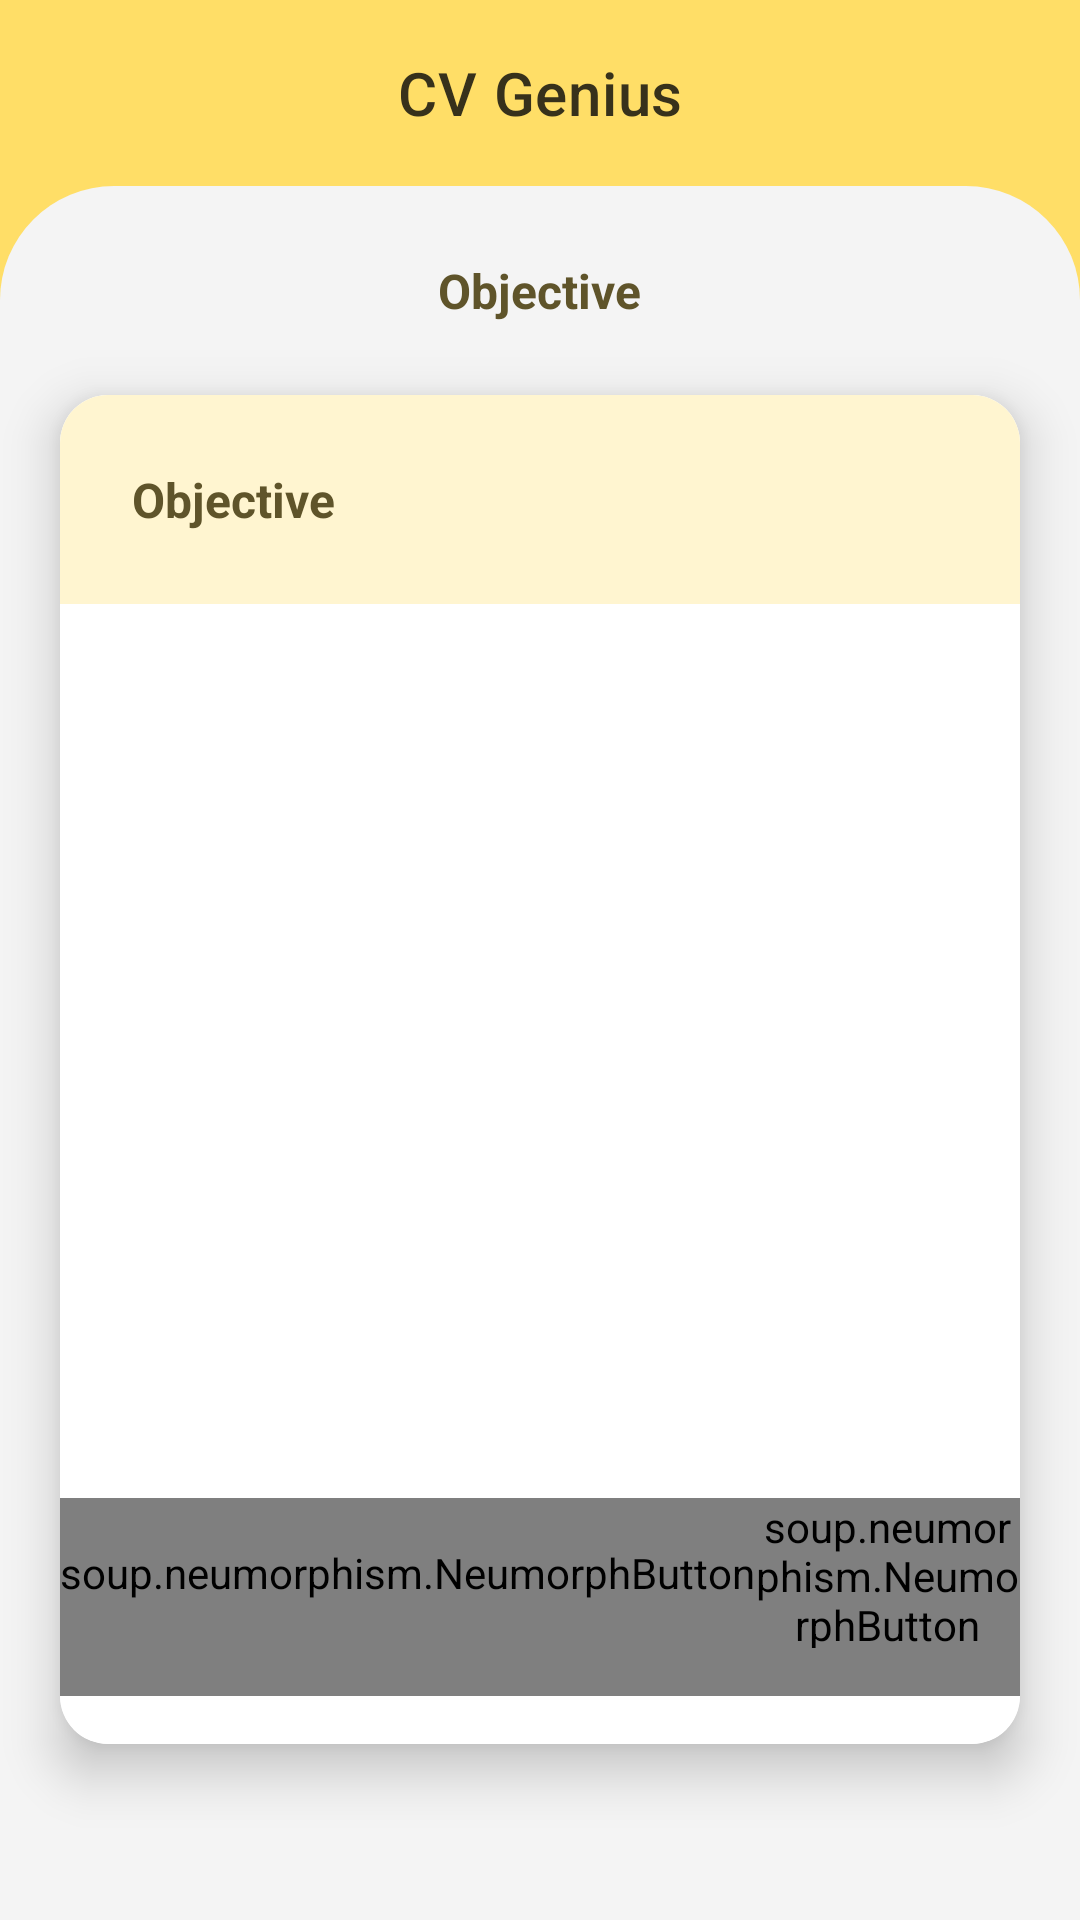

This screen was rendered from an Android layout file. Write that file and the resources it references.
<!-- AndroidManifest.xml: application theme SameThemeDarkLight -->
<!-- res/layout/activity_objective.xml -->
<?xml version="1.0" encoding="utf-8"?>
<LinearLayout xmlns:android="http://schemas.android.com/apk/res/android"
    xmlns:app="http://schemas.android.com/apk/res-auto"
    xmlns:tools="http://schemas.android.com/tools"
    android:layout_width="match_parent"
    android:layout_height="match_parent"
    android:background="@color/colorAccent"
    android:orientation="vertical"
    tools:context=".presentation.details.objectives.ObjectiveActivity">

    <FrameLayout
        android:id="@+id/frameLayout"
        android:layout_width="match_parent"
        android:layout_height="62dp"
        android:background="@color/colorAccent">

        <com.google.android.material.appbar.MaterialToolbar
            android:id="@+id/toolBar"
            android:layout_width="match_parent"
            android:layout_height="match_parent"
            app:title="@string/app_name"
            app:titleTextColor="@color/colorToolbar"
            app:titleCentered="true"/>

        <ImageView
            android:id="@+id/btnBack"
            android:layout_width="@dimen/width_back_btn"
            android:layout_height="@dimen/height_back_btn"
            android:layout_gravity="center_vertical"
            android:layout_marginStart="@dimen/margin_medium_3"
            android:background="@drawable/background_back"
            android:elevation="1dp"
            android:padding="@dimen/margin_card_medium"
            android:src="@drawable/ic_back" />

    </FrameLayout>

        <LinearLayout
            android:layout_width="match_parent"
            android:layout_height="match_parent"
            android:orientation="vertical"
            android:background="@drawable/background_half_card">

            <TextView
                android:layout_width="wrap_content"
                android:layout_height="wrap_content"
                android:layout_gravity="center_horizontal"
                android:layout_marginTop="@dimen/margin_large"
                android:layout_marginBottom="@dimen/margin_large"
                android:text="@string/lbl_objective"
                android:textColor="@color/colorSecondaryText"
                android:textSize="@dimen/text_regular_2x"
                android:textStyle="bold" />

            <androidx.cardview.widget.CardView
                android:layout_width="match_parent"
                android:layout_height="wrap_content"
                android:layout_marginStart="@dimen/margin_medium_3"
                android:layout_marginEnd="@dimen/margin_medium_3"
                android:paddingBottom="@dimen/margin_medium_3"
                app:cardCornerRadius="@dimen/margin_medium_2"
                app:cardElevation="10dp">

                <LinearLayout
                    android:layout_width="match_parent"
                    android:layout_height="match_parent"
                    android:background="@color/white"
                    android:orientation="vertical">

                    <TextView
                        android:id="@+id/tvDetailNameExpanded"
                        android:layout_width="match_parent"
                        android:layout_height="wrap_content"
                        android:padding="@dimen/margin_large"
                        android:layout_marginBottom="@dimen/margin_medium"
                        android:background="@color/colorCardView"
                        android:text="@string/lbl_objective"
                        android:textColor="@color/colorSecondaryText"
                        android:textSize="@dimen/text_regular_2x"
                        android:textStyle="bold" />

                    <EditText
                        android:id="@+id/etObjective"
                        android:layout_width="match_parent"
                        android:layout_height="250dp"
                        android:layout_margin="@dimen/margin_medium_3"
                        android:gravity="top|start"
                        android:padding="@dimen/margin_medium"
                        android:background="@drawable/background_edit_text"
                        android:maxLines="50"
                        android:textColorHint="@color/colorProfileText"
                        android:textColor="@color/colorSecondaryText"
                        android:textCursorDrawable="@drawable/custom_cursor"
                        android:textSize="@dimen/text_small" />

                    <LinearLayout
                        android:layout_width="match_parent"
                        android:layout_height="wrap_content"
                        android:orientation="horizontal"
                        android:gravity="center_horizontal"
                        android:layout_marginBottom="@dimen/margin_medium_2">

                        <soup.neumorphism.NeumorphButton
                            style="@style/Widget.Neumorph.Button"
                            app:neumorph_shapeType="flat"
                            app:neumorph_shapeAppearance="@style/CustomShapeAppearanceTextButton"
                            app:neumorph_backgroundColor="@color/colorPrimary"
                            app:neumorph_shadowColorLight="#FFFDF4"
                            app:neumorph_insetTop="8dp"
                            android:id="@+id/btnClear"
                            android:layout_width="wrap_content"
                            android:layout_height="@dimen/height_button"
                            android:layout_gravity="center_horizontal"
                            android:paddingBottom="@dimen/margin_medium_2"
                            android:text="@string/lbl_clear"
                            android:textAllCaps="false"
                            android:textColor="@color/colorSecondaryText"/>

                        <soup.neumorphism.NeumorphButton
                            style="@style/Widget.Neumorph.Button"
                            app:neumorph_shapeType="flat"
                            app:neumorph_shapeAppearance="@style/CustomShapeAppearanceTextButton"
                            app:neumorph_backgroundColor="@color/colorAccent"
                            app:neumorph_shadowColorLight="#FFFDF4"
                            app:neumorph_insetTop="8dp"
                            android:id="@+id/btnSave"
                            android:layout_width="wrap_content"
                            android:layout_height="@dimen/height_button"
                            android:layout_gravity="center_horizontal"
                            android:paddingBottom="@dimen/margin_medium_2"
                            android:text="@string/lbl_save"
                            android:textAllCaps="false"
                            android:textColor="@color/colorSecondaryText"/>

                    </LinearLayout>

                </LinearLayout>

            </androidx.cardview.widget.CardView>

        </LinearLayout>

</LinearLayout>
<!-- resources referenced by this layout -->
<resources>
  <color name="colorAccent">#FFDE67</color>
  <color name="colorCardView">#FFF5D0</color>
  <color name="colorPrimary">#F4F4F4</color>
  <color name="colorProfileText">#9F987F</color>
  <color name="colorSecondaryText">#5F542A</color>
  <color name="colorToolbar">#37311B</color>
  <color name="white">#FFFFFFFF</color>
  <dimen name="height_back_btn">26dp</dimen>
  <dimen name="height_button">66dp</dimen>
  <dimen name="margin_card_medium">6dp</dimen>
  <dimen name="margin_large">24dp</dimen>
  <dimen name="margin_medium">8dp</dimen>
  <dimen name="margin_medium_2">16dp</dimen>
  <dimen name="margin_medium_3">20dp</dimen>
  <dimen name="text_regular_2x">16sp</dimen>
  <dimen name="text_small">12sp</dimen>
  <dimen name="width_back_btn">24dp</dimen>
  <!-- drawable background_half_card (drawable) -->
  <?xml version="1.0" encoding="utf-8"?>
  <shape xmlns:android="http://schemas.android.com/apk/res/android">
      <solid
          android:color="@color/colorPrimary"/>
      <corners
          android:topLeftRadius="38dp"
          android:topRightRadius="38dp"/>
  </shape>
  <!-- drawable custom_cursor (drawable) -->
  <?xml version="1.0" encoding="utf-8"?>
  <shape xmlns:android="http://schemas.android.com/apk/res/android"
      android:shape="rectangle">
      <size android:width="1.5dp" />
      <solid android:color="@color/colorProfileText" />
  </shape>
  <string name="app_name">CV Genius</string>
  <string name="lbl_clear">Clear</string>
  <string name="lbl_objective">Objective</string>
  <string name="lbl_save">Save</string>
  <style name="CustomShapeAppearanceTextButton">
          <item name="neumorph_cornerFamily">rounded</item>
          <item name="neumorph_cornerSize">32dp</item>
  
          
          <item name="neumorph_cornerSizeTopLeft">@dimen/margin_medium</item>
          <item name="neumorph_cornerSizeTopRight">@dimen/margin_medium</item>
          <item name="neumorph_cornerSizeBottomLeft">@dimen/margin_medium</item>
          <item name="neumorph_cornerSizeBottomRight">@dimen/margin_medium</item>
      </style>
  <style name="SameThemeDarkLight" parent="Theme.CVGenius.TransparentStatusBar">
          
          <item name="android:forceDarkAllowed" tools:targetApi="q">false</item>
      </style>
  <style name="Theme.CVGenius.TransparentStatusBar" parent="Theme.CVGenius">
          <item name="android:fitsSystemWindows">true</item>
          <item name="android:statusBarColor">@color/colorPrimaryVariant</item>
          
  
      </style>
  <style name="Theme.CVGenius" parent="Theme.MaterialComponents.DayNight.NoActionBar">
          
          <item name="colorPrimary">@color/colorPrimary</item>
          <item name="colorPrimaryVariant">@color/colorPrimaryVariant</item>
          <item name="colorAccent">@color/colorAccent</item>
          
          <item name="colorSecondary">@color/teal_200</item>
          <item name="colorSecondaryVariant">@color/teal_700</item>
          <item name="colorOnSecondary">@color/black</item>
          
          <item name="android:statusBarColor">@color/colorAccent</item>
  
          <item name="android:windowLightStatusBar">true</item>
      </style>
  <color name="colorPrimaryVariant">#D0B555</color>
  <color name="teal_200">#FF03DAC5</color>
  <color name="teal_700">#FF018786</color>
  <color name="black">#FF000000</color>
</resources>
